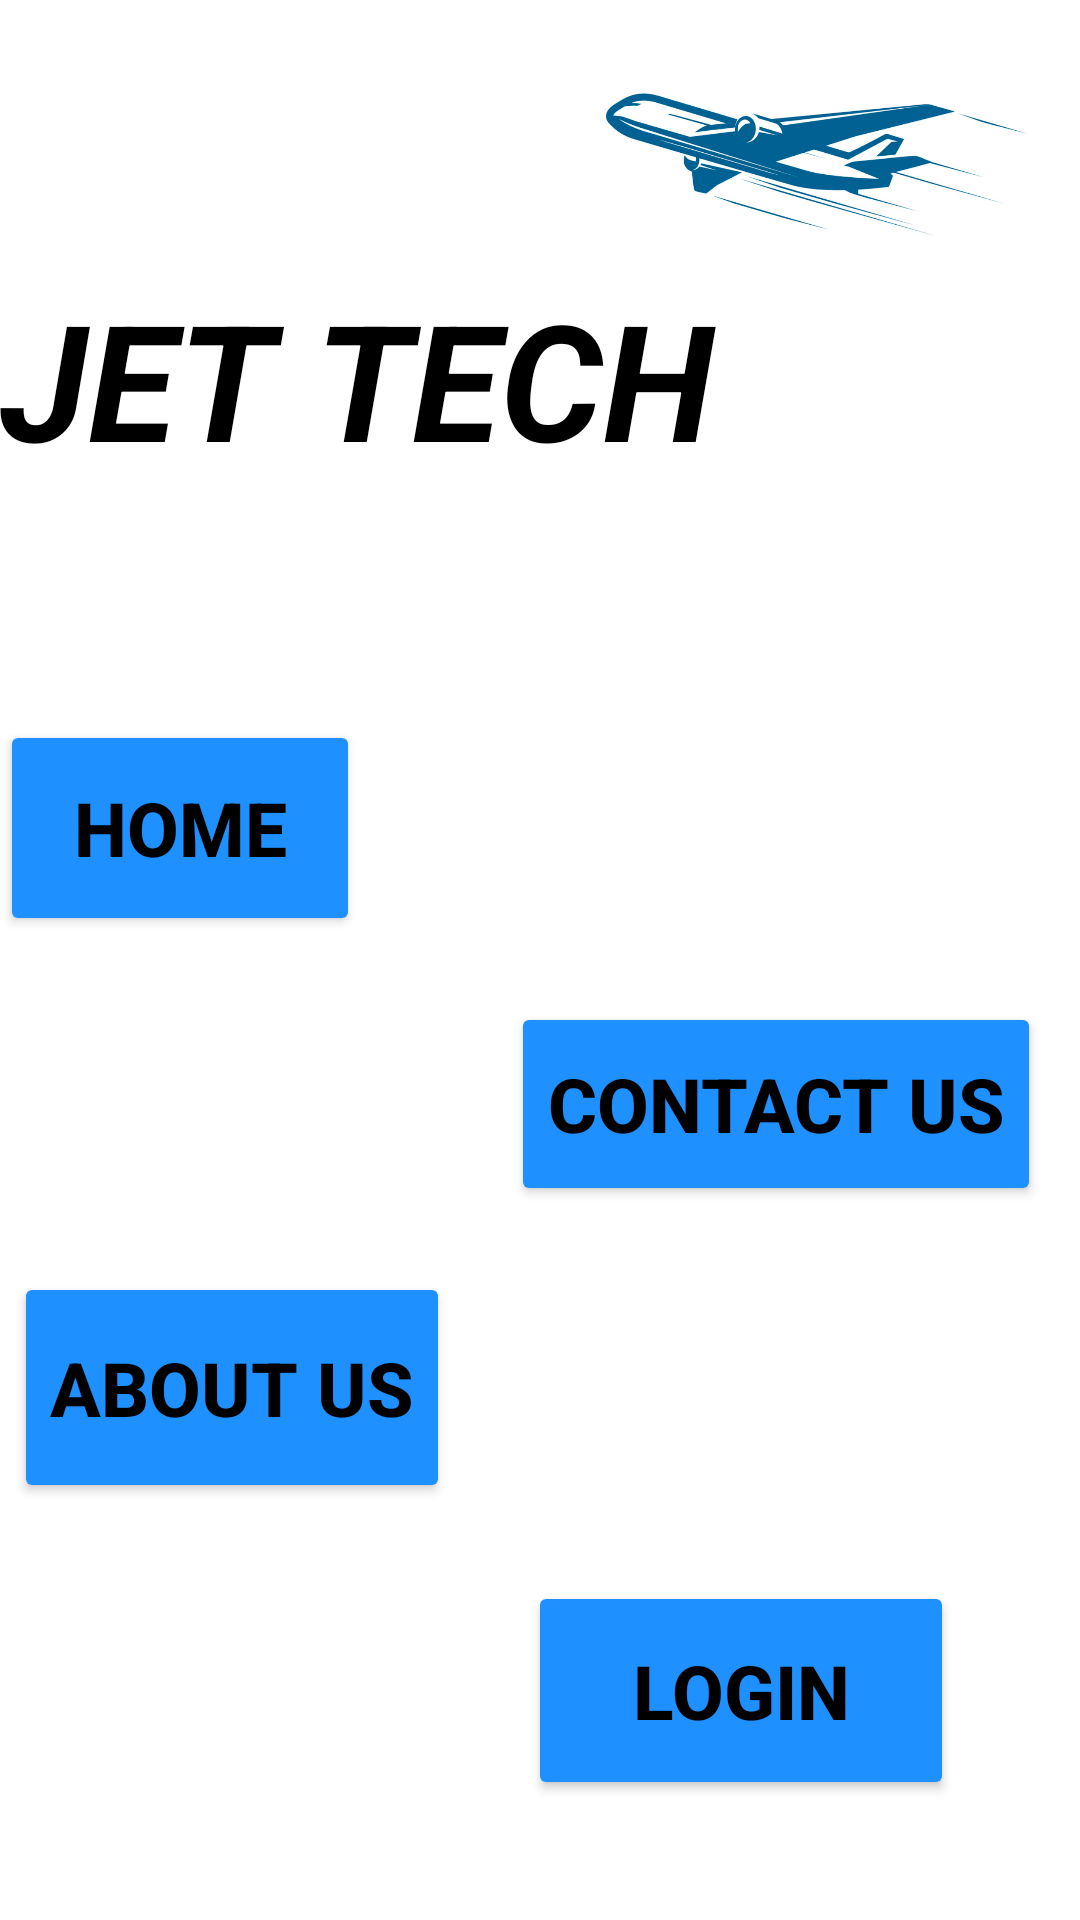

Write the Android layout XML for this screen, with the resource values it uses.
<!-- AndroidManifest.xml: application theme Theme.JetTech2 -->
<!-- res/layout/activity_main.xml -->
<?xml version="1.0" encoding="utf-8"?>
<RelativeLayout xmlns:android="http://schemas.android.com/apk/res/android"
    xmlns:app="http://schemas.android.com/apk/res-auto"
    xmlns:tools="http://schemas.android.com/tools"
    android:layout_width="match_parent"
    android:layout_height="match_parent"
    tools:context=".MainActivity">


    <androidx.constraintlayout.utils.widget.ImageFilterButton
        android:id="@+id/imageFilterButton"
        android:layout_width="wrap_content"
        android:layout_height="wrap_content"
        app:srcCompat="@drawable/air3" />

    <TextView
        android:id="@+id/textView2"
        android:layout_width="272dp"
        android:layout_height="90dp"
        android:layout_above="@+id/btn_home"
        android:layout_marginBottom="60dp"
        android:text="JET TECH"
        android:textColor="@color/black"
        android:textSize="54sp"
        android:textStyle="bold|italic" />

    <ImageView
        android:id="@+id/imageView"
        android:layout_width="154dp"
        android:layout_height="67dp"
        android:layout_above="@+id/btn_contactus"
        android:layout_alignParentEnd="true"
        android:layout_alignParentRight="true"
        android:layout_marginEnd="15dp"
        android:layout_marginRight="15dp"
        android:layout_marginBottom="245dp"
        app:srcCompat="@drawable/airlogo" />

    <Button
        android:id="@+id/btn_aboutus"
        android:layout_width="wrap_content"
        android:layout_height="77dp"
        android:layout_alignParentEnd="true"
        android:layout_alignParentRight="true"
        android:layout_alignParentBottom="true"
        android:layout_marginEnd="210dp"
        android:layout_marginRight="210dp"
        android:layout_marginBottom="139dp"
        android:backgroundTint="#1E90FF"
        android:text="About Us"
        android:textColor="@color/black"
        android:textSize="25sp"
        android:textStyle="bold" />

    <Button
        android:id="@+id/btn_home"
        android:layout_width="122dp"
        android:layout_height="72dp"
        android:layout_above="@+id/btn_aboutus"
        android:layout_alignParentEnd="true"
        android:layout_alignParentRight="true"
        android:layout_marginEnd="240dp"
        android:layout_marginRight="240dp"
        android:layout_marginBottom="112dp"
        android:backgroundTint="#1E90FF"
        android:text="Home"
        android:textColor="@color/black"
        android:textSize="25sp"
        android:textStyle="bold" />

    <Button
        android:id="@+id/btn_contactus"
        android:layout_width="wrap_content"
        android:layout_height="68dp"
        android:layout_above="@+id/btn_login"
        android:layout_alignParentEnd="true"
        android:layout_alignParentRight="true"
        android:layout_marginEnd="13dp"
        android:layout_marginRight="13dp"
        android:layout_marginBottom="125dp"
        android:backgroundTint="#1E90FF"
        android:text="Contact Us"
        android:textColor="@color/black"
        android:textSize="25sp"
        android:textStyle="bold" />

    <Button
        android:id="@+id/btn_login"
        android:layout_width="142dp"
        android:layout_height="73dp"
        android:layout_alignParentEnd="true"
        android:layout_alignParentRight="true"
        android:layout_alignParentBottom="true"
        android:layout_marginEnd="42dp"
        android:layout_marginRight="42dp"
        android:layout_marginBottom="40dp"
        android:backgroundTint="#1E90FF"
        android:text="Login"
        android:textColor="@color/black"
        android:textSize="25sp"
        android:textStyle="bold"
        android:onClick="log"/>


</RelativeLayout>
<!-- resources referenced by this layout -->
<resources>
  <color name="black">#FF000000</color>
  <!-- drawable airlogo: png bitmap (drawable, 220324 bytes) -->
  <style name="Theme.JetTech2" parent="Theme.MaterialComponents.DayNight.DarkActionBar">
          
          <item name="colorPrimary">@color/purple_500</item>
          <item name="colorPrimaryVariant">@color/purple_700</item>
          <item name="colorOnPrimary">@color/white</item>
          
          <item name="colorSecondary">@color/teal_200</item>
          <item name="colorSecondaryVariant">@color/teal_700</item>
          <item name="colorOnSecondary">@color/black</item>
          
          <item name="android:statusBarColor" tools:targetApi="l">?attr/colorPrimaryVariant</item>
          
      </style>
  <color name="purple_500">#FF6200EE</color>
  <color name="purple_700">#FF3700B3</color>
  <color name="white">#FFFFFFFF</color>
  <color name="teal_200">#FF03DAC5</color>
  <color name="teal_700">#FF018786</color>
</resources>
